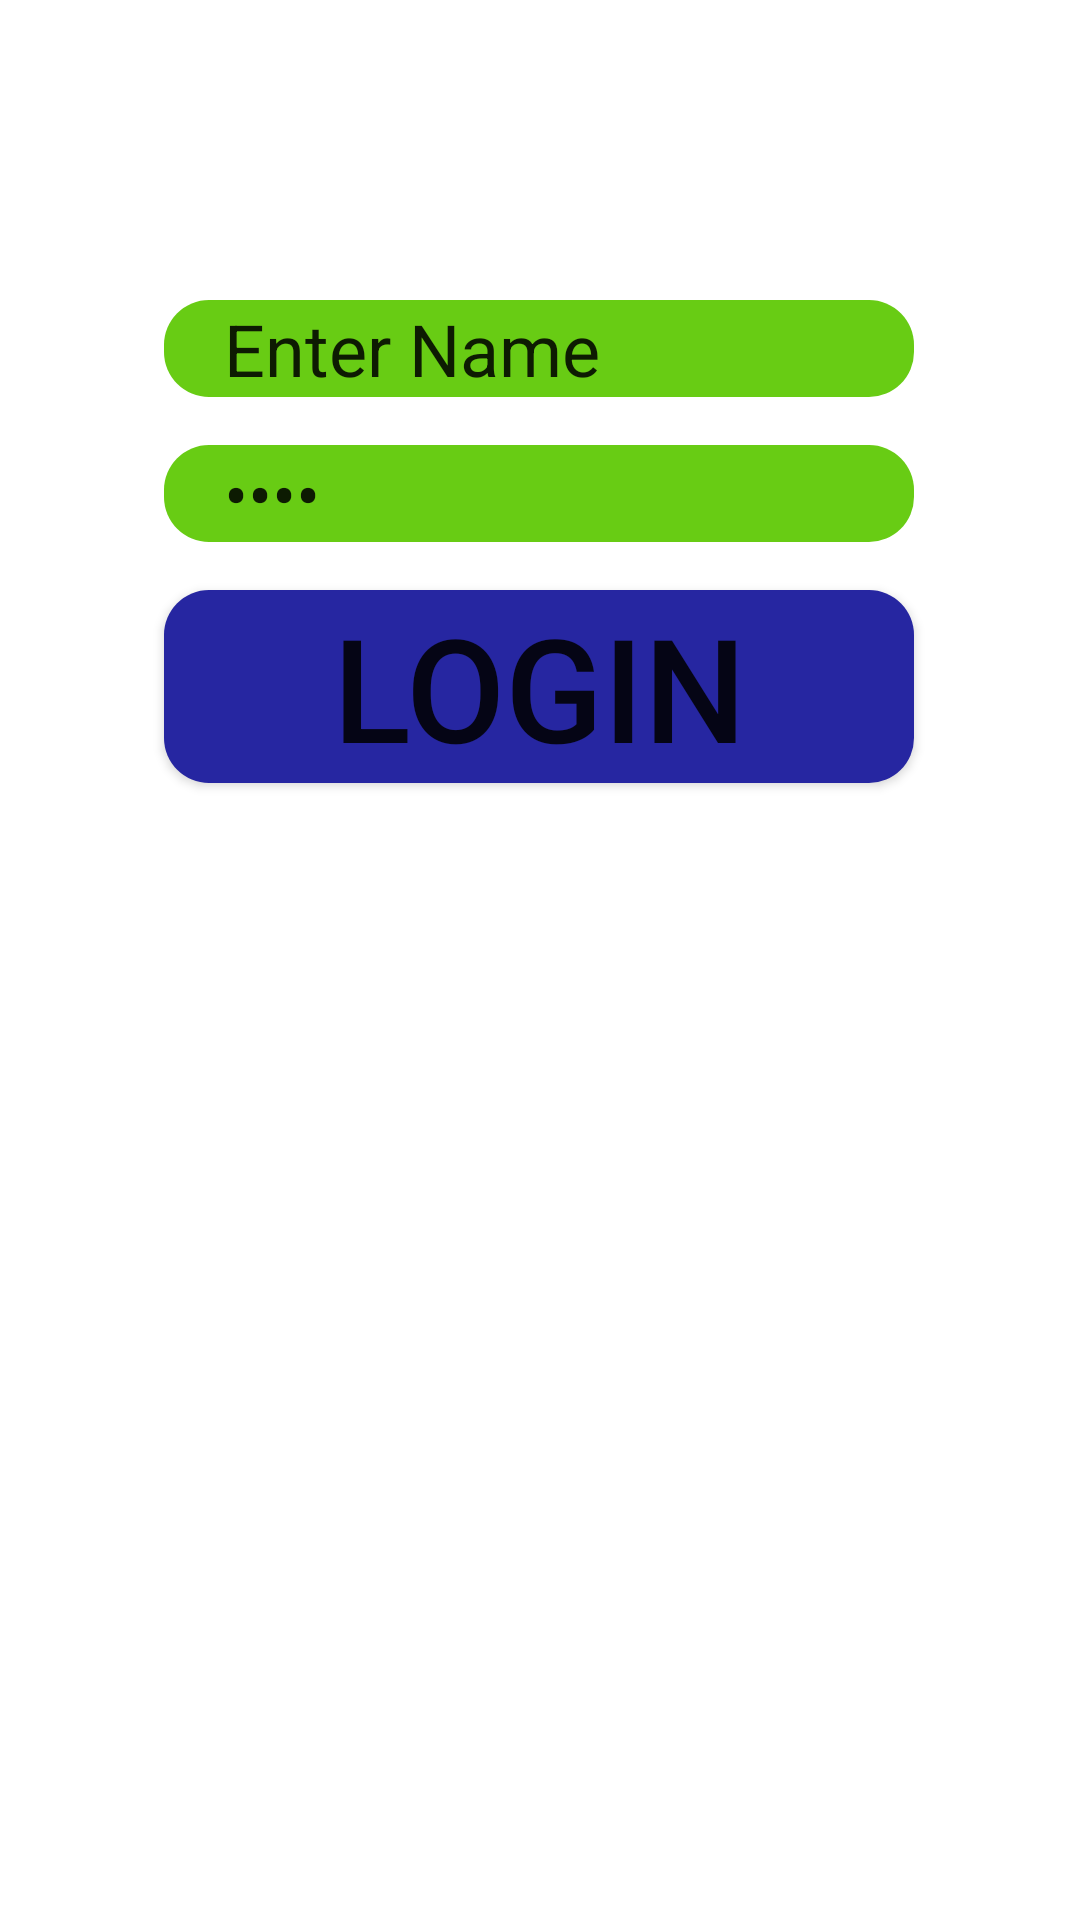

The Android layout XML behind this screen, and the referenced resources:
<!-- AndroidManifest.xml: application theme Theme.Quwi -->
<!-- res/layout/fragment_login.xml -->
<?xml version="1.0" encoding="utf-8"?>
    <androidx.constraintlayout.widget.ConstraintLayout xmlns:android="http://schemas.android.com/apk/res/android"
        xmlns:app="http://schemas.android.com/apk/res-auto"
        xmlns:tools="http://schemas.android.com/tools"
        android:layout_width="match_parent"
        android:layout_height="match_parent"
        android:background="@color/white"
        tools:context=".login.LoginFragment">
        <EditText
            android:id="@+id/user_name"
            android:layout_width="250dp"
            android:layout_height="wrap_content"
            android:layout_marginTop="100dp"
            android:background="@drawable/btcolor"
            android:paddingStart="20dp"
            android:text="@string/user_name"
            android:textSize="24sp"
            app:layout_constraintHorizontal_bias="0.496"
            app:layout_constraintLeft_toLeftOf="parent"
            app:layout_constraintRight_toRightOf="parent"
            app:layout_constraintTop_toTopOf="parent" />

        <EditText
            android:id="@+id/user_pass"
            android:layout_width="250dp"
            android:layout_height="wrap_content"
            android:layout_marginTop="16dp"
            android:background="@drawable/btcolor"
            android:inputType="textPassword"
            android:paddingStart="20dp"
            android:text="@string/user_pass"
            android:textSize="24sp"
            app:layout_constraintLeft_toLeftOf="@id/user_name"
            app:layout_constraintTop_toBottomOf="@id/user_name" />

        <Button
            android:id="@+id/button_login"
            android:layout_width="250dp"
            android:layout_height="wrap_content"
            android:layout_marginTop="16dp"
            android:layout_marginBottom="16dp"
            android:background="@drawable/twcolor"
            android:text="@string/login"
            android:textSize="48sp"
            app:layout_constraintBottom_toBottomOf="parent"
            app:layout_constraintLeft_toLeftOf="@id/user_name"
            app:layout_constraintTop_toBottomOf="@id/user_pass"
            app:layout_constraintVertical_bias="0.0" />

    </androidx.constraintlayout.widget.ConstraintLayout>
<!-- resources referenced by this layout -->
<resources>
  <color name="white">#FFFFFFFF</color>
  <!-- drawable btcolor (drawable-v24) -->
  <?xml version="1.0" encoding="utf-8"?>
  <shape
      xmlns:android="http://schemas.android.com/apk/res/android"
      android:shape="rectangle"
      
      android:padding="10dp">
      <solid android:color="@color/colorSecondaryB" />
      <corners
          android:bottomRightRadius="15dp"
          android:bottomLeftRadius="15dp"
          android:topLeftRadius="15dp"
          android:topRightRadius="15dp"/>
  </shape>
  <!-- drawable twcolor (drawable) -->
  <?xml version="1.0" encoding="utf-8"?>
  <shape
      xmlns:android="http://schemas.android.com/apk/res/android"
      android:shape="rectangle"
      android:padding="10dp">
      <solid android:color="@color/colorPrimary" />
      <corners
          android:bottomRightRadius="15dp"
          android:bottomLeftRadius="15dp"
          android:topLeftRadius="15dp"
          android:topRightRadius="15dp"/>
  </shape>
  <string name="login">Login</string>
  <string name="user_name">Enter Name</string>
  <string name="user_pass">****</string>
  <style name="Theme.Quwi" parent="Theme.MaterialComponents.DayNight.DarkActionBar">
          
          <item name="colorPrimary">@color/colorPrimary</item>
          <item name="colorPrimaryVariant">@color/colorPrimaryDark</item>
          <item name="colorOnPrimary">@color/black</item>
          
          <item name="colorSecondary">@color/colorSecondary</item>
          <item name="colorSecondaryVariant">@color/colorSecondaryDark</item>
          <item name="colorOnSecondary">@color/black</item>
          
          <item name="android:statusBarColor" tools:targetApi="l">?attr/colorPrimaryVariant</item>
          
      </style>
  <color name="colorSecondaryB">#68CC14</color>
  <color name="colorPrimary">#2626A1</color>
  <color name="colorPrimaryDark">#343464</color>
  <color name="black">#FF000000</color>
  <color name="colorSecondary">#CD154C</color>
  <color name="colorSecondaryDark">#80384E</color>
</resources>
